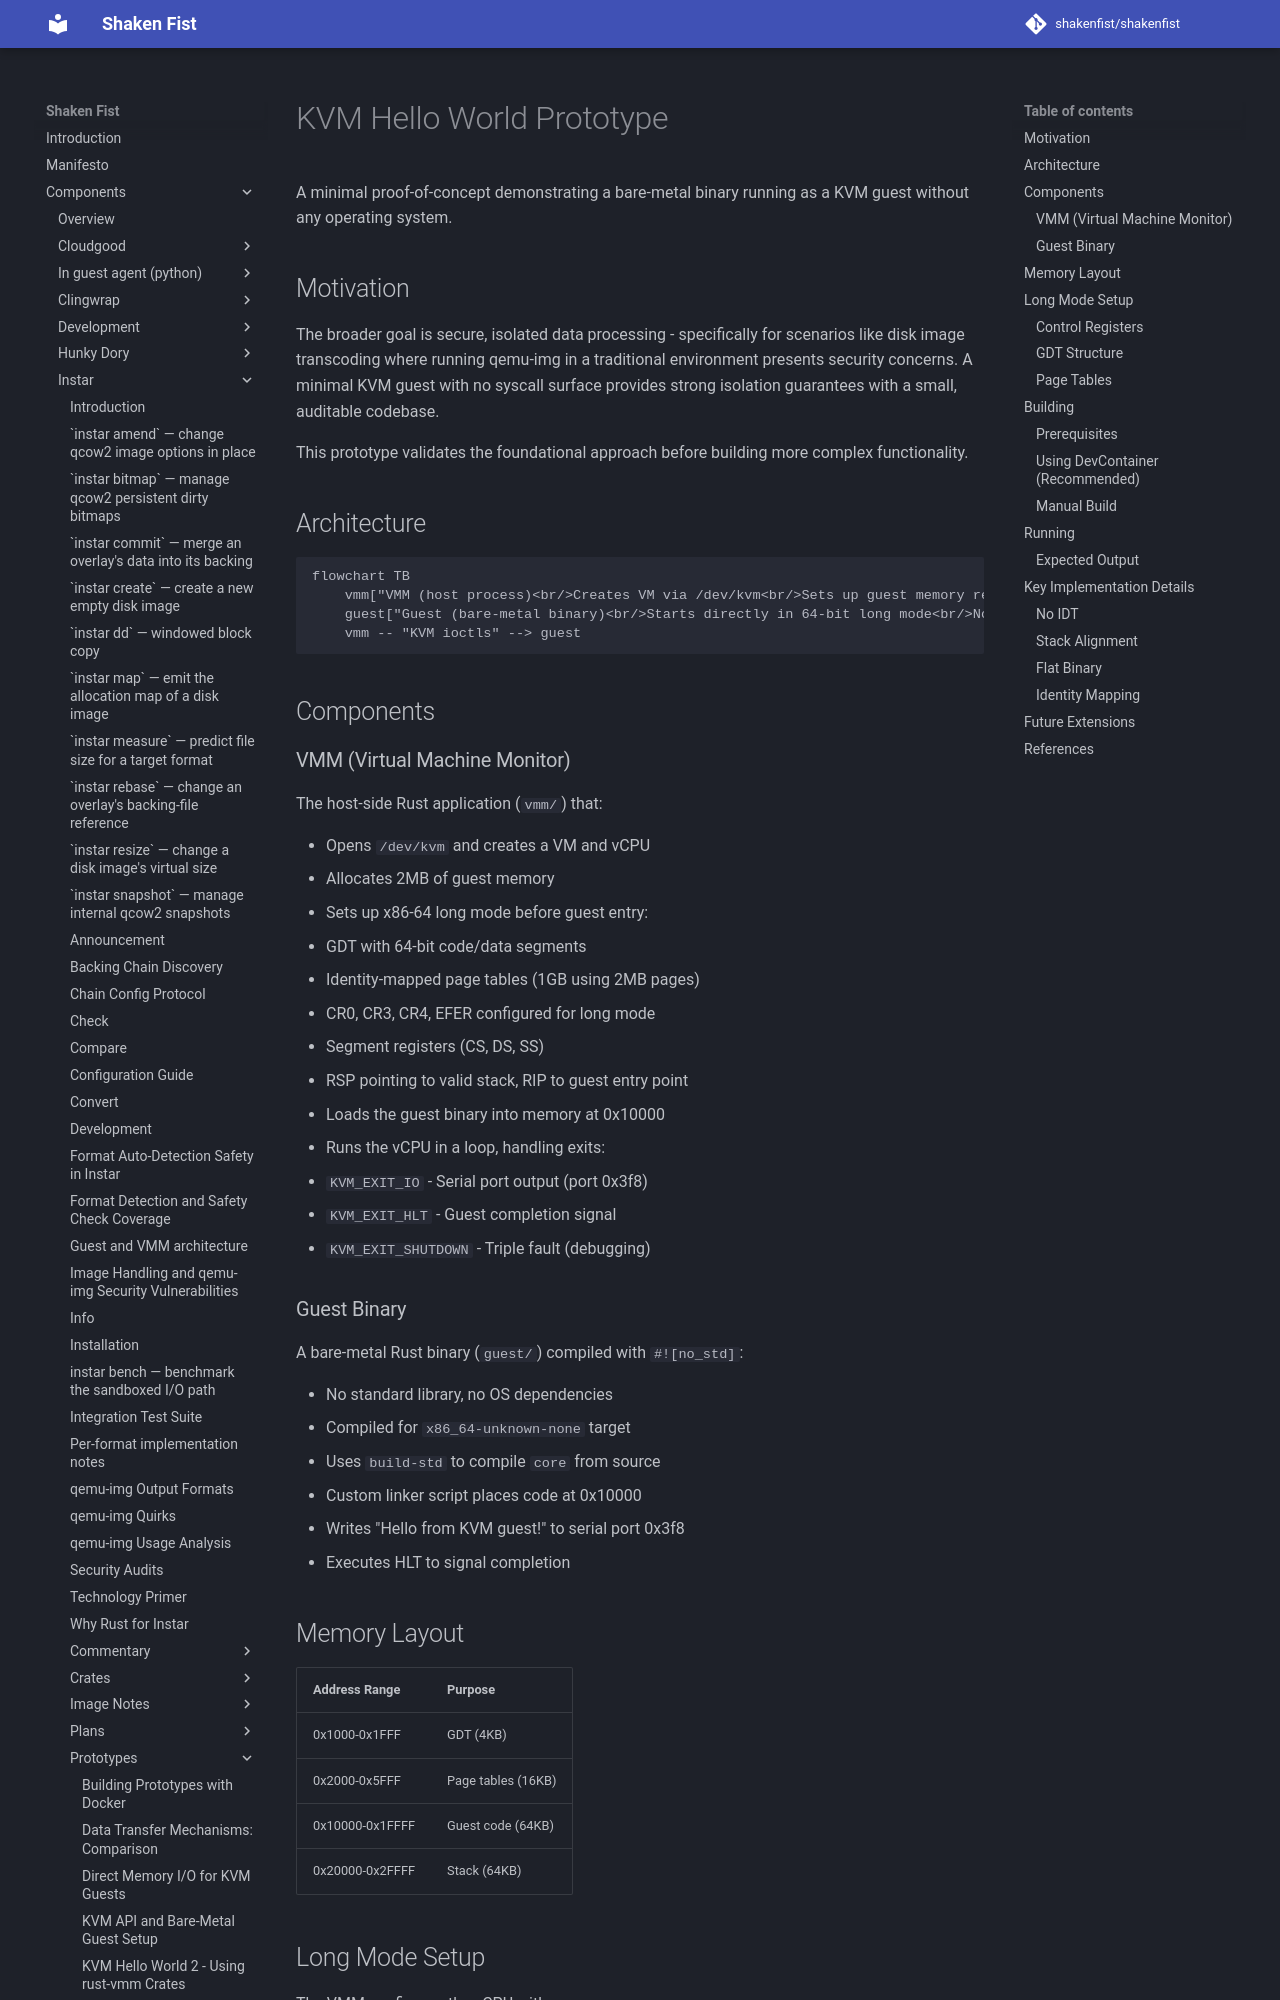

repository: shakenfist/shakenfist · page: components/instar/prototypes/kvm-hello-world/index.html · generator: mkdocs

# KVM Hello World Prototype

A minimal proof-of-concept demonstrating a bare-metal binary running as a KVM
guest without any operating system.

## Motivation

The broader goal is secure, isolated data processing - specifically for
scenarios like disk image transcoding where running qemu-img in a traditional
environment presents security concerns. A minimal KVM guest with no syscall
surface provides strong isolation guarantees with a small, auditable codebase.

This prototype validates the foundational approach before building more
complex functionality.

## Architecture

```mermaid
flowchart TB
    vmm["VMM (host process)<br/>Creates VM via /dev/kvm<br/>Sets up guest memory regions<br/>Configures vCPU state (long mode, page tables, GDT)<br/>Loads guest binary into memory<br/>Runs vCPU loop, handles VM exits<br/>Reads results from guest memory when done"]
    guest["Guest (bare-metal binary)<br/>Starts directly in 64-bit long mode<br/>No runtime, no OS dependencies<br/>Processes data at known memory addresses<br/>Signals completion via HLT or port I/O"]
    vmm -- "KVM ioctls" --> guest
```

## Components

### VMM (Virtual Machine Monitor)

The host-side Rust application (`vmm/`) that:

- Opens `/dev/kvm` and creates a VM and vCPU
- Allocates 2MB of guest memory
- Sets up x86-64 long mode before guest entry:
  - GDT with 64-bit code/data segments
  - Identity-mapped page tables (1GB using 2MB pages)
  - CR0, CR3, CR4, EFER configured for long mode
  - Segment registers (CS, DS, SS)
  - RSP pointing to valid stack, RIP to guest entry point
- Loads the guest binary into memory at 0x10000
- Runs the vCPU in a loop, handling exits:
  - `KVM_EXIT_IO` - Serial port output (port 0x3f8)
  - `KVM_EXIT_HLT` - Guest completion signal
  - `KVM_EXIT_SHUTDOWN` - Triple fault (debugging)

### Guest Binary

A bare-metal Rust binary (`guest/`) compiled with `#![no_std]`:

- No standard library, no OS dependencies
- Compiled for `x86_64-unknown-none` target
- Uses `build-std` to compile `core` from source
- Custom linker script places code at 0x10000
- Writes "Hello from KVM guest!" to serial port 0x3f8
- Executes HLT to signal completion
